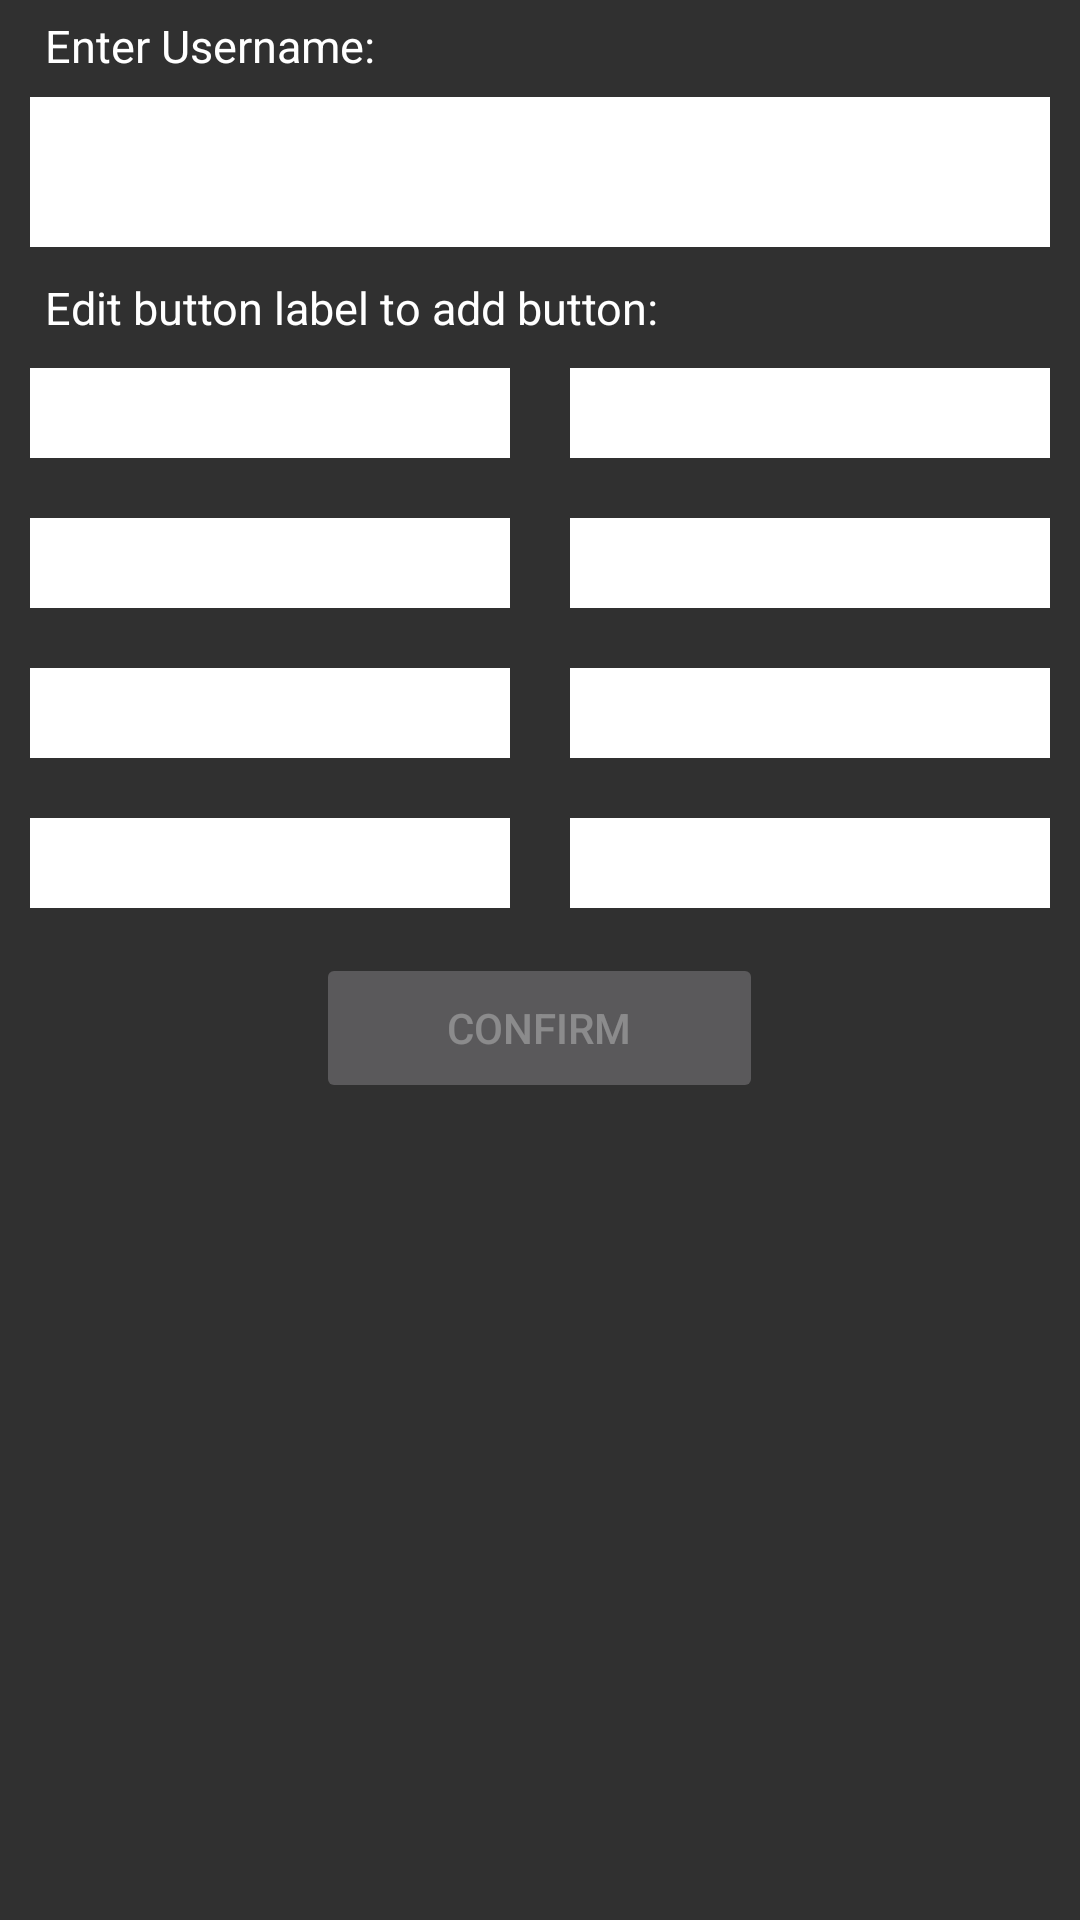

Produce the Android XML layout that renders to this screen, including the resource entries it uses.
<!-- AndroidManifest.xml: application theme AppTheme -->
<!-- res/layout/activity_settings.xml -->
<LinearLayout
    android:orientation="vertical"
    android:layout_width="fill_parent"
    android:layout_height="fill_parent"
    xmlns:android="http://schemas.android.com/apk/res/android"
    android:baselineAligned="false">

    <TextView
        android:layout_width="fill_parent"
        android:layout_height="wrap_content"
        android:textAppearance="?android:attr/textAppearanceMedium"
        android:text="Enter Username:"
        android:id="@+id/textView2"
        android:textColor="#ffffff"
        android:typeface="normal"
        android:textAlignment="viewStart"
        android:paddingLeft="15dp"
        android:paddingTop="5dp"
        android:paddingRight="2dp"
        android:paddingBottom="2dp"
        android:textSize="15dp" />

    <EditText
        android:layout_width="fill_parent"
        android:layout_height="wrap_content"
        android:inputType="textPersonName"
        android:ems="10"
        android:id="@+id/username"
        android:background="@android:color/background_light"
        android:hint="Username"
        android:autoText="false"
        android:textSize="20dp"
        android:layout_marginLeft="10dp"
        android:layout_marginTop="5dp"
        android:layout_marginRight="10dp"
        android:layout_marginBottom="5dp"
        android:paddingLeft="5dp"
        android:maxHeight="50dp"
        android:minHeight="50dp"
        android:textColor="#000000"
        android:textCursorDrawable="@null"/>

    <TextView
        android:layout_width="fill_parent"
        android:layout_height="wrap_content"
        android:textAppearance="?android:attr/textAppearanceMedium"
        android:text="Edit button label to add button:"
        android:id="@+id/textView"
        android:textColor="#ffffff"
        android:typeface="normal"
        android:textAlignment="viewStart"
        android:paddingLeft="15dp"
        android:paddingTop="5dp"
        android:paddingRight="2dp"
        android:textSize="15dp" />

    <LinearLayout
        android:orientation="horizontal"
        android:layout_width="match_parent"
        android:layout_height="wrap_content">

        <EditText
            android:layout_width="fill_parent"
            android:layout_height="fill_parent"
            android:id="@+id/btntxt1"
            android:background="@android:color/background_light"
            android:hint="Button 1"
            android:autoText="false"
            android:layout_weight="1"
            android:layout_margin="10dp"
            android:paddingLeft="5dp"
            android:minHeight="30dp"
            android:textColor="#000000" />

        <EditText
            android:layout_width="fill_parent"
            android:layout_height="wrap_content"
            android:id="@+id/btntxt2"
            android:layout_weight="1"
            android:background="@android:color/background_light"
            android:layout_margin="10dp"
            android:hint="Button 2"
            android:paddingLeft="5dp"
            android:minHeight="30dp"
            android:textColor="#000000" />
    </LinearLayout>

    <LinearLayout
        android:orientation="horizontal"
        android:layout_width="match_parent"
        android:layout_height="wrap_content"
        android:id="@+id/linearLayout">

        <EditText
            android:layout_width="fill_parent"
            android:layout_height="fill_parent"
            android:id="@+id/btntxt3"
            android:background="@android:color/background_light"
            android:hint="Button 3"
            android:autoText="false"
            android:layout_weight="1"
            android:layout_margin="10dp"
            android:paddingLeft="5dp"
            android:minHeight="30dp"
            android:textColor="#000000" />

        <EditText
            android:layout_width="fill_parent"
            android:layout_height="wrap_content"
            android:id="@+id/btntxt4"
            android:layout_weight="1"
            android:background="@android:color/background_light"
            android:layout_margin="10dp"
            android:hint="Button 4"
            android:paddingLeft="5dp"
            android:minHeight="30dp"
            android:textColor="#000000" />
    </LinearLayout>

    <LinearLayout
        android:orientation="horizontal"
        android:layout_width="match_parent"
        android:layout_height="wrap_content"
        android:id="@+id/linearLayout2">

        <EditText
            android:layout_width="fill_parent"
            android:layout_height="fill_parent"
            android:id="@+id/btntxt5"
            android:background="@android:color/background_light"
            android:hint="Button 5"
            android:autoText="false"
            android:layout_weight="1"
            android:layout_margin="10dp"
            android:paddingLeft="5dp"
            android:minHeight="30dp"
            android:textColor="#000000" />

        <EditText
            android:layout_width="fill_parent"
            android:layout_height="wrap_content"
            android:id="@+id/btntxt6"
            android:layout_weight="1"
            android:background="@android:color/background_light"
            android:layout_margin="10dp"
            android:hint="Button 6"
            android:paddingLeft="5dp"
            android:minHeight="30dp"
            android:textColor="#000000" />
    </LinearLayout>

    <LinearLayout
        android:orientation="horizontal"
        android:layout_width="match_parent"
        android:layout_height="wrap_content"
        android:id="@+id/linearLayout3">

        <EditText
            android:layout_width="fill_parent"
            android:layout_height="fill_parent"
            android:id="@+id/btntxt7"
            android:background="@android:color/background_light"
            android:hint="Button 7"
            android:autoText="false"
            android:layout_weight="1"
            android:layout_margin="10dp"
            android:paddingLeft="5dp"
            android:minHeight="30dp"
            android:textColor="#000000" />

        <EditText
            android:layout_width="fill_parent"
            android:layout_height="wrap_content"
            android:id="@+id/btntxt8"
            android:layout_weight="1"
            android:background="@android:color/background_light"
            android:layout_margin="10dp"
            android:hint="Button 8"
            android:paddingLeft="5dp"
            android:minHeight="30dp"
            android:textColor="#000000" />
    </LinearLayout>

    <Button
        android:layout_width="149dp"
        android:layout_height="wrap_content"
        android:text="Confirm"
        android:id="@+id/confirm_settings"
        android:layout_margin="5dp"
        android:layout_gravity="center_horizontal"
        android:minHeight="50dp"
        android:clickable="true"
        android:enabled="false" />

</LinearLayout>
<!-- resources referenced by this layout -->
<resources>
  <style name="AppTheme" parent="Theme.AppCompat">
          <item name="android:textCursorDrawable">@null</item>
  
          
      </style>
</resources>
